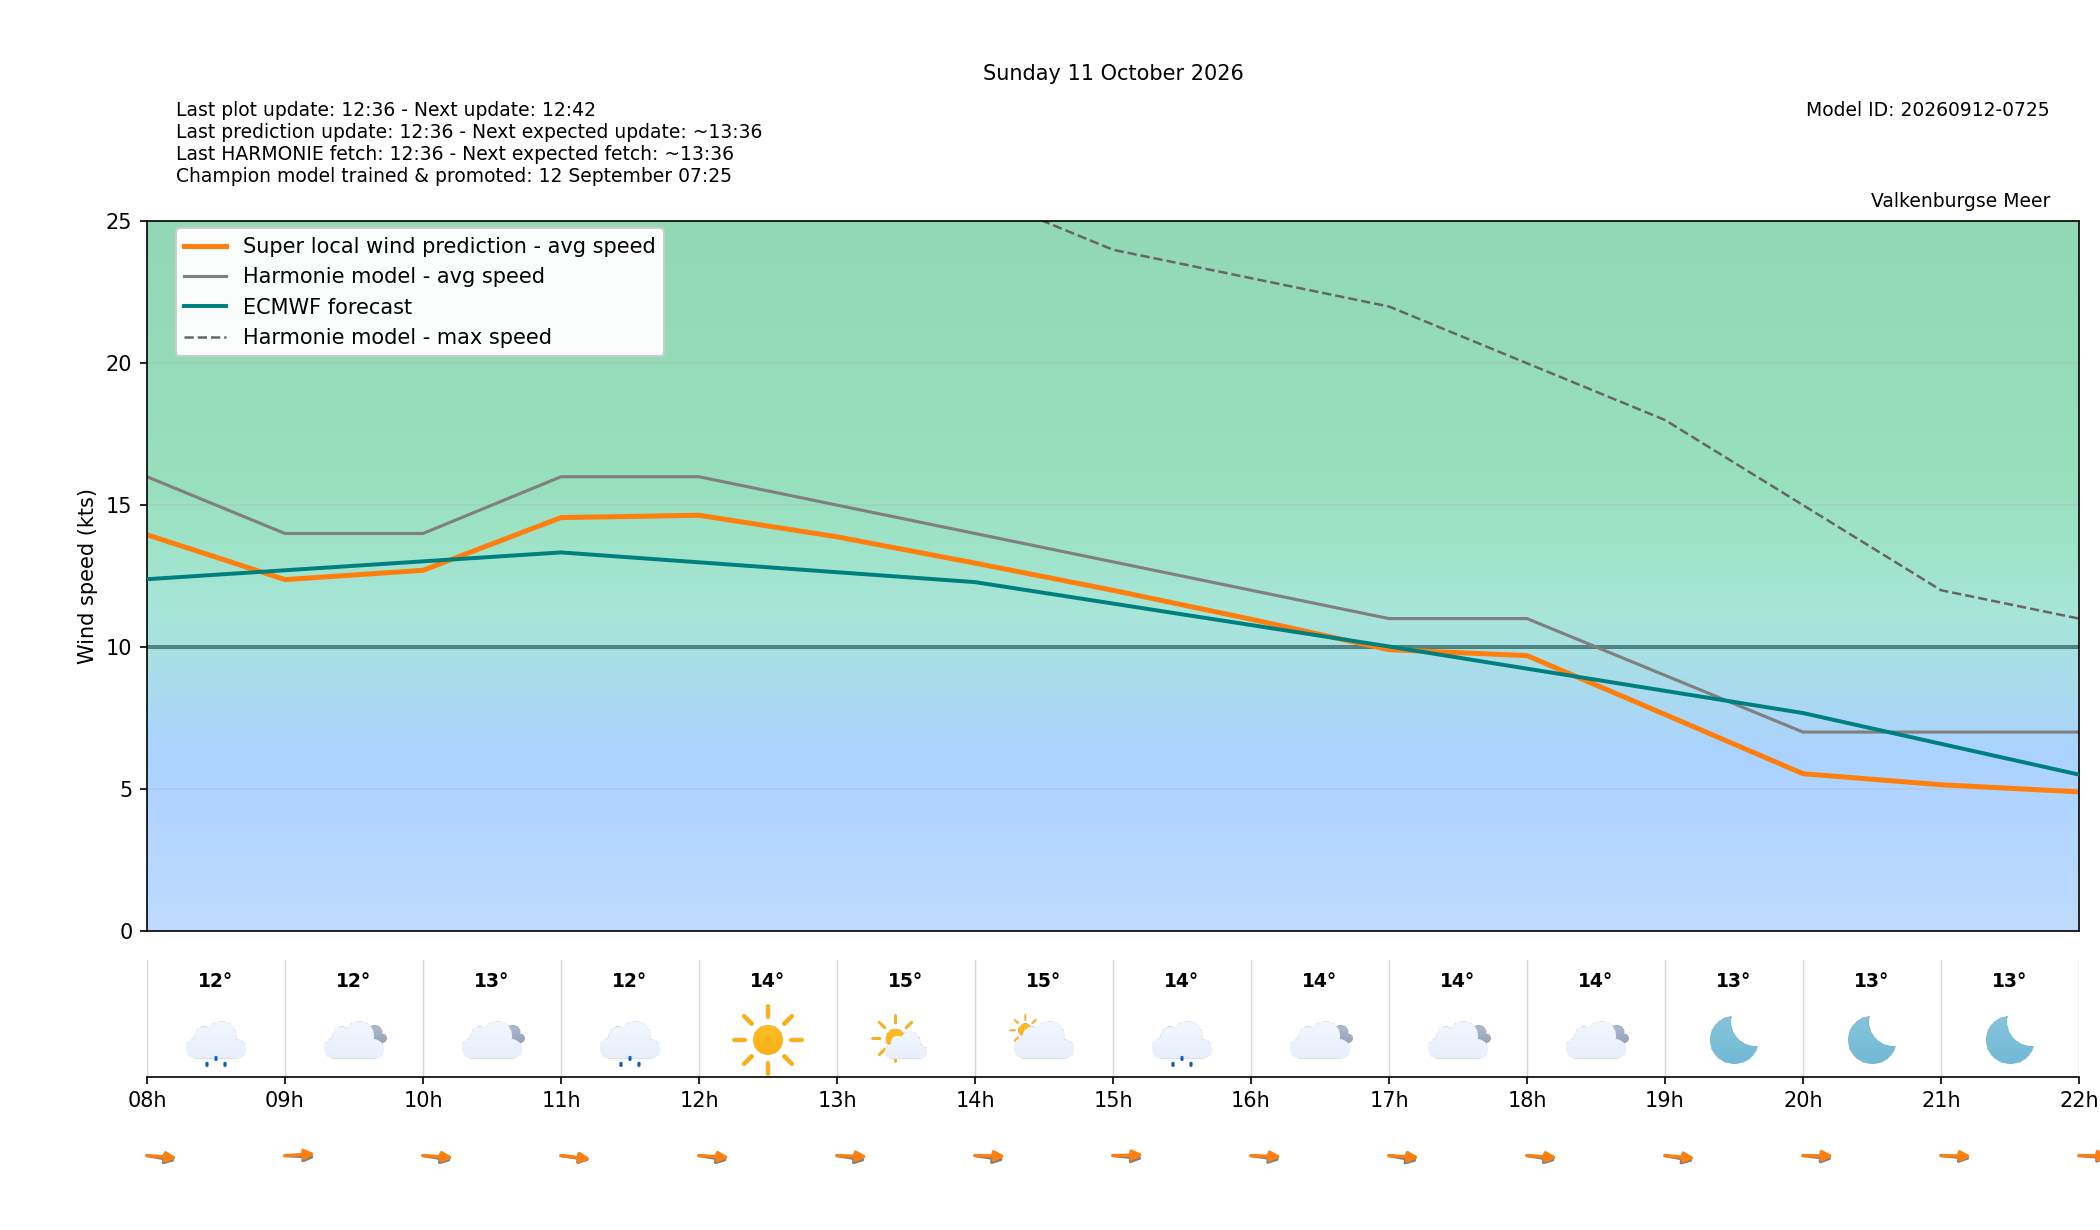

Values plotted in this chart, from the file beside it:
target_time_utc, target_time_local, hour_utc, hour_local, forecast_wind_speed, forecast_wind_min, forecast_wind_max, lstm_pred_wind_speed, delta_speed_lstm_minus_forecast, forecast_wind_dir_deg, lstm_pred_wind_dir_deg, delta_dir_lstm_minus_forecast, forecast_temperature_c, weather_code, weather_source, is_daylight
2026-10-10T22:00:00Z, 2026-10-11T00:00:00+0200, 22, 00, 18.0, 18.0, 31.0, 15.57, -2.428, 276.0, 270.5, -5.479, 12.48, 0, knmi_p1, False
2026-10-10T23:00:00Z, 2026-10-11T01:00:00+0200, 23, 01, 18.0, 18.0, 33.0, 15.7, -2.295, 277.0, 271.8, -5.171, 12.45, 0, knmi_p1, False
2026-10-11T00:00:00Z, 2026-10-11T02:00:00+0200, 00, 02, 17.0, 17.0, 32.0, 14.81, -2.189, 281.0, 274.9, -6.126, 12.27, 0, knmi_p1, False
2026-10-11T01:00:00Z, 2026-10-11T03:00:00+0200, 01, 03, 17.0, 17.0, 31.0, 14.63, -2.372, 277.0, 271.1, -5.88, 12.28, 3, knmi_p1, False
2026-10-11T02:00:00Z, 2026-10-11T04:00:00+0200, 02, 04, 17.0, 17.0, 31.0, 14.62, -2.378, 277.0, 270.7, -6.283, 12.14, 0, knmi_p1, False
2026-10-11T03:00:00Z, 2026-10-11T05:00:00+0200, 03, 05, 18.0, 18.0, 32.0, 15.65, -2.354, 281.0, 275.1, -5.893, 12.39, 3, knmi_p1, False
2026-10-11T04:00:00Z, 2026-10-11T06:00:00+0200, 04, 06, 18.0, 18.0, 34.0, 15.99, -2.009, 288.0, 281.5, -6.503, 11.16, 63, knmi_p1, False
2026-10-11T05:00:00Z, 2026-10-11T07:00:00+0200, 05, 07, 15.0, 15.0, 33.0, 13.44, -1.559, 284.0, 276.1, -7.939, 11.35, 63, knmi_p1, False
2026-10-11T06:00:00Z, 2026-10-11T08:00:00+0200, 06, 08, 16.0, 16.0, 28.0, 13.95, -2.045, 287.0, 277.7, -9.308, 12.2, 55, knmi_p1, True
2026-10-11T07:00:00Z, 2026-10-11T09:00:00+0200, 07, 09, 14.0, 14.0, 27.0, 12.37, -1.626, 275.0, 263.9, -11.11, 12.32, 3, knmi_p1, True
2026-10-11T08:00:00Z, 2026-10-11T10:00:00+0200, 08, 10, 14.0, 14.0, 29.0, 12.7, -1.298, 286.0, 276.7, -9.28, 12.72, 3, knmi_p1, True
2026-10-11T09:00:00Z, 2026-10-11T11:00:00+0200, 09, 11, 16.0, 16.0, 29.0, 14.56, -1.44, 285.0, 281.6, -3.432, 12.39, 53, knmi_p1, True
2026-10-11T10:00:00Z, 2026-10-11T12:00:00+0200, 10, 12, 16.0, 16.0, 28.0, 14.64, -1.358, 286.0, 276.3, -9.68, 13.91, 0, knmi_p1, True
2026-10-11T11:00:00Z, 2026-10-11T13:00:00+0200, 11, 13, 15.0, 15.0, 28.0, 13.88, -1.118, 286.0, 273.7, -12.35, 14.58, 1, knmi_p1, True
2026-10-11T12:00:00Z, 2026-10-11T14:00:00+0200, 12, 14, 14.0, 14.0, 26.0, 12.96, -1.044, 285.0, 272, -13.02, 14.7, 2, knmi_p1, True
2026-10-11T13:00:00Z, 2026-10-11T15:00:00+0200, 13, 15, 13.0, 13.0, 24.0, 12, -1.003, 280.0, 267.5, -12.46, 14.22, 51, knmi_p1, True
2026-10-11T14:00:00Z, 2026-10-11T16:00:00+0200, 14, 16, 12.0, 12.0, 23.0, 10.98, -1.022, 284.0, 273.6, -10.41, 14.19, 3, knmi_p1, True
2026-10-11T15:00:00Z, 2026-10-11T17:00:00+0200, 15, 17, 11.0, 11.0, 22.0, 9.903, -1.097, 288.0, 276.4, -11.65, 14.08, 3, knmi_p1, True
2026-10-11T16:00:00Z, 2026-10-11T18:00:00+0200, 16, 18, 11.0, 11.0, 20.0, 9.696, -1.304, 286.0, 276.9, -9.106, 13.92, 3, knmi_p1, True
2026-10-11T17:00:00Z, 2026-10-11T19:00:00+0200, 17, 19, 9.0, 9.0, 18.0, 7.621, -1.379, 288.0, 279.1, -8.868, 13.25, 0, knmi_p1, False
2026-10-11T18:00:00Z, 2026-10-11T20:00:00+0200, 18, 20, 7.0, 7.0, 15.0, 5.532, -1.468, 281.0, 270.9, -10.06, 12.79, 0, knmi_p1, False
2026-10-11T19:00:00Z, 2026-10-11T21:00:00+0200, 19, 21, 7.0, 7.0, 12.0, 5.144, -1.856, 279.0, 272.1, -6.902, 12.5, 0, knmi_p1, False
2026-10-11T20:00:00Z, 2026-10-11T22:00:00+0200, 20, 22, 7.0, 7.0, 11.0, 4.892, -2.108, 277.0, 270.6, -6.372, 12.08, 0, knmi_p1, False
2026-10-11T21:00:00Z, 2026-10-11T23:00:00+0200, 21, 23, 6.0, 6.0, 11.0, 3.964, -2.036, 274.0, 265.9, -8.122, 11.84, 0, knmi_p1, False
